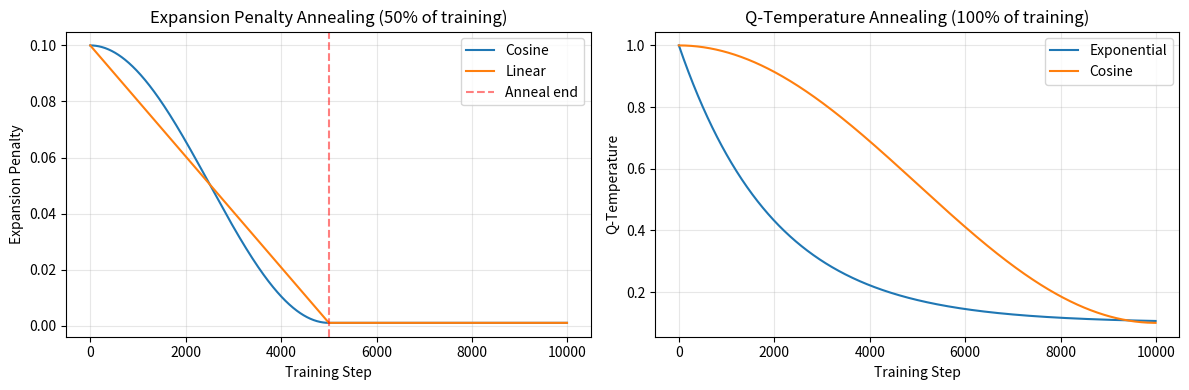

Source code (Python):
"""
Annealing Schedule Utilities

Provides adaptive annealing schedules that scale with total training steps.
All schedules use ratios (0.0-1.0) instead of hardcoded step counts.
"""

import math
from typing import Literal


def compute_annealing_schedule(
    current_step: int,
    total_steps: int,
    start_value: float,
    end_value: float,
    anneal_ratio: float = 1.0,
    schedule: Literal["linear", "cosine", "exponential"] = "cosine"
) -> float:
    """
    Compute annealed value based on current progress through training.
    
    Args:
        current_step: Current training step
        total_steps: Total training steps
        start_value: Initial value (at step 0)
        end_value: Final value (at anneal_steps)
        anneal_ratio: Fraction of training to anneal over (0.0-1.0)
        schedule: Annealing schedule type
    
    Returns:
        Annealed value at current_step
    
    Examples:
        # Anneal over first 50% of training
        penalty = compute_annealing_schedule(
            current_step=1000,
            total_steps=10000,
            start_value=0.1,
            end_value=0.001,
            anneal_ratio=0.5,
            schedule="cosine"
        )
    """
    # Calculate annealing duration
    anneal_steps = int(total_steps * anneal_ratio)
    
    # If past annealing period, return end value
    if current_step >= anneal_steps:
        return end_value
    
    # Calculate progress (0.0 to 1.0)
    progress = current_step / max(1, anneal_steps)
    
    # Apply schedule
    if schedule == "linear":
        factor = progress
    elif schedule == "cosine":
        # Cosine annealing: smooth transition
        factor = 0.5 * (1.0 - math.cos(math.pi * progress))
    elif schedule == "exponential":
        # Exponential decay: rapid early change, slow later
        factor = 1.0 - math.exp(-5.0 * progress)
    else:
        raise ValueError(f"Unknown schedule: {schedule}")
    
    # Interpolate between start and end
    return start_value + (end_value - start_value) * factor


def compute_expansion_penalty(
    current_step: int,
    total_steps: int,
    config
) -> float:
    """
    Compute expansion penalty at current step.
    
    High penalty early (discourage expansion) -> Low penalty late (allow expansion)
    """
    if not hasattr(config, 'expansion_penalty_schedule'):
        return config.expansion_penalty_start
    
    # Use ratio if available, otherwise fall back to steps
    if hasattr(config, 'expansion_anneal_ratio'):
        anneal_ratio = config.expansion_anneal_ratio
    else:
        # Fallback: convert steps to ratio
        anneal_ratio = min(1.0, config.expansion_anneal_steps / max(1, total_steps))
    
    return compute_annealing_schedule(
        current_step=current_step,
        total_steps=total_steps,
        start_value=config.expansion_penalty_start,
        end_value=config.expansion_penalty_end,
        anneal_ratio=anneal_ratio,
        schedule=config.expansion_penalty_schedule
    )


def compute_q_temperature(
    current_step: int,
    total_steps: int,
    config
) -> float:
    """
    Compute Q-head temperature at current step.
    
    High temp early (exploration) -> Low temp late (exploitation)
    """
    if not hasattr(config, 'enable_q_temperature_annealing') or not config.enable_q_temperature_annealing:
        return 1.0  # Default temperature
    
    # Use ratio if available
    if hasattr(config, 'q_temperature_anneal_ratio'):
        anneal_ratio = config.q_temperature_anneal_ratio
    else:
        # Fallback: assume full training
        anneal_ratio = 1.0
    
    return compute_annealing_schedule(
        current_step=current_step,
        total_steps=total_steps,
        start_value=config.q_temperature_start,
        end_value=config.q_temperature_end,
        anneal_ratio=anneal_ratio,
        schedule=config.q_temperature_schedule
    )


def compute_warmup_progress(
    current_step: int,
    warmup_steps: int
) -> float:
    """
    Compute linear warmup progress (0.0 to 1.0).
    
    Args:
        current_step: Current training step
        warmup_steps: Number of warmup steps
    
    Returns:
        Warmup factor (0.0 at start, 1.0 at warmup_steps)
    """
    if current_step >= warmup_steps:
        return 1.0
    return current_step / max(1, warmup_steps)


# Example usage and testing
if __name__ == "__main__":
    import matplotlib.pyplot as plt
    import numpy as np
    
    # Test schedules
    total_steps = 10000
    steps = np.arange(0, total_steps, 10)
    
    # Expansion penalty (anneal over first 50%)
    expansion_cosine = [
        compute_annealing_schedule(s, total_steps, 0.1, 0.001, 0.5, "cosine")
        for s in steps
    ]
    expansion_linear = [
        compute_annealing_schedule(s, total_steps, 0.1, 0.001, 0.5, "linear")
        for s in steps
    ]
    
    # Q-temperature (anneal over full training)
    temp_exponential = [
        compute_annealing_schedule(s, total_steps, 1.0, 0.1, 1.0, "exponential")
        for s in steps
    ]
    temp_cosine = [
        compute_annealing_schedule(s, total_steps, 1.0, 0.1, 1.0, "cosine")
        for s in steps
    ]
    
    # Plot
    fig, (ax1, ax2) = plt.subplots(1, 2, figsize=(12, 4))
    
    ax1.plot(steps, expansion_cosine, label='Cosine')
    ax1.plot(steps, expansion_linear, label='Linear')
    ax1.axvline(total_steps * 0.5, color='red', linestyle='--', alpha=0.5, label='Anneal end')
    ax1.set_xlabel('Training Step')
    ax1.set_ylabel('Expansion Penalty')
    ax1.set_title('Expansion Penalty Annealing (50% of training)')
    ax1.legend()
    ax1.grid(alpha=0.3)
    
    ax2.plot(steps, temp_exponential, label='Exponential')
    ax2.plot(steps, temp_cosine, label='Cosine')
    ax2.set_xlabel('Training Step')
    ax2.set_ylabel('Q-Temperature')
    ax2.set_title('Q-Temperature Annealing (100% of training)')
    ax2.legend()
    ax2.grid(alpha=0.3)
    
    plt.tight_layout()
    plt.savefig('annealing_schedules.png', dpi=150, bbox_inches='tight')
    print("✅ Saved annealing_schedules.png")
